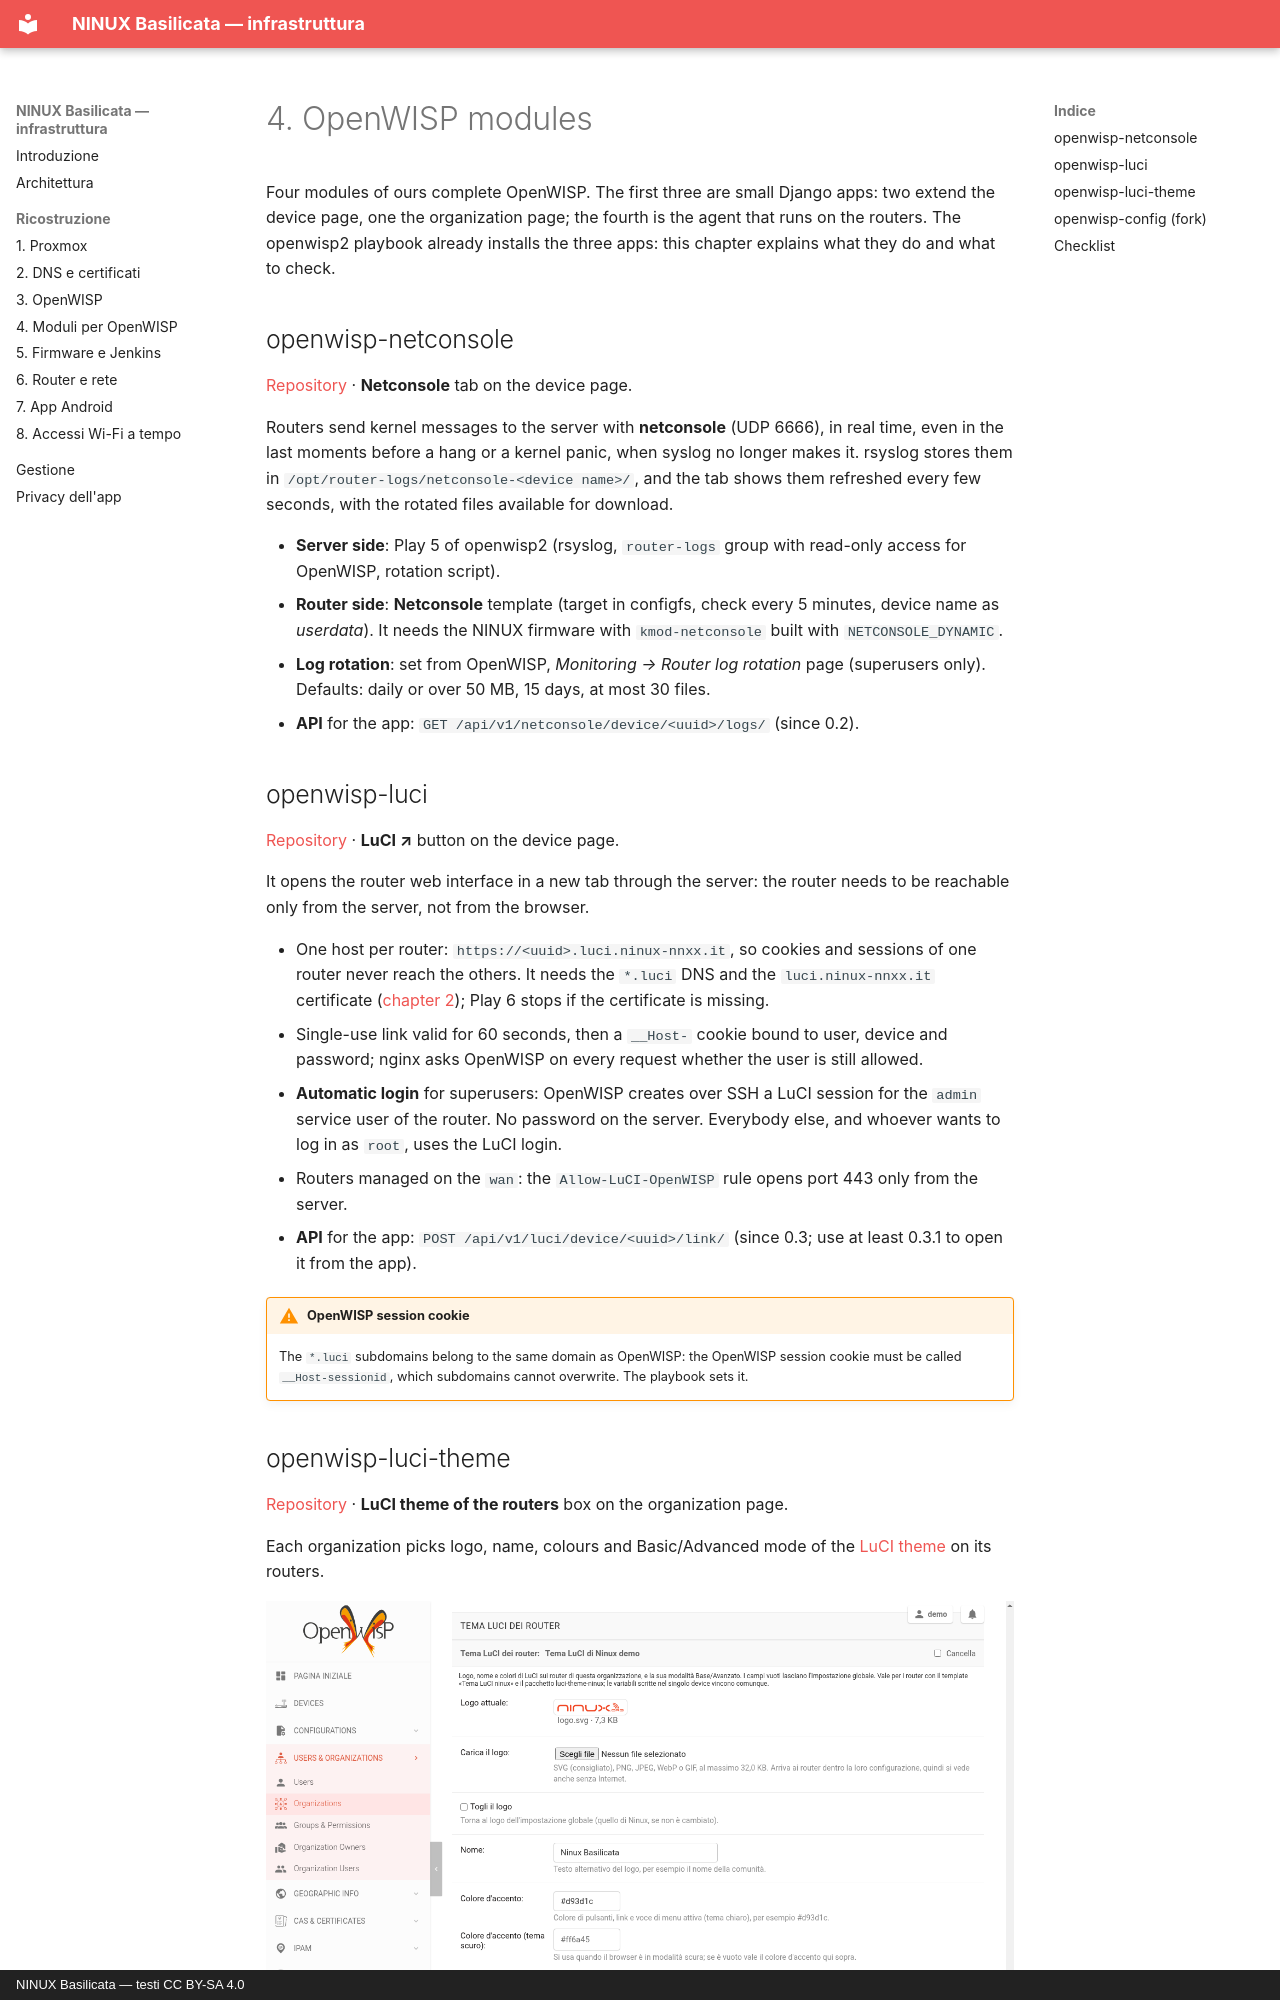

repository: mikysal78/ninux-basilicata-infra · page: moduli.en/index.html · generator: mkdocs · copyright: NINUX Basilicata — testi CC BY-SA 4.0

# 4. OpenWISP modules

Four modules of ours complete OpenWISP. The first three are small Django apps:
two extend the device page, one the organization page; the fourth is the agent
that runs on the routers. The openwisp2 playbook already installs the three
apps: this chapter explains what they do and what to check.

## openwisp-netconsole

[Repository](https://github.com/mikysal78/openwisp-netconsole) ·
**Netconsole** tab on the device page.

Routers send kernel messages to the server with **netconsole** (UDP 6666), in
real time, even in the last moments before a hang or a kernel panic, when
syslog no longer makes it. rsyslog stores them in
`/opt/router-logs/netconsole-<device name>/`, and the tab shows them refreshed
every few seconds, with the rotated files available for download.

- **Server side**: Play 5 of openwisp2 (rsyslog, `router-logs` group with
  read-only access for OpenWISP, rotation script).
- **Router side**: **Netconsole** template (target in configfs, check every 5
  minutes, device name as *userdata*). It needs the NINUX firmware with
  `kmod-netconsole` built with `NETCONSOLE_DYNAMIC`.
- **Log rotation**: set from OpenWISP, *Monitoring → Router log rotation* page
  (superusers only). Defaults: daily or over 50 MB, 15 days, at most 30 files.
- **API** for the app: `GET /api/v1/netconsole/device/<uuid>/logs/` (since 0.2).

## openwisp-luci

[Repository](https://github.com/mikysal78/openwisp-luci) ·
**LuCI ↗** button on the device page.

It opens the router web interface in a new tab through the server: the router
needs to be reachable only from the server, not from the browser.

- One host per router: `https://<uuid>.luci.ninux-nnxx.it`, so cookies and
  sessions of one router never reach the others. It needs the `*.luci` DNS and
  the `luci.ninux-nnxx.it` certificate ([chapter 2](dns.md)); Play 6 stops if
  the certificate is missing.
- Single-use link valid for 60 seconds, then a `__Host-` cookie bound to user,
  device and password; nginx asks OpenWISP on every request whether the user
  is still allowed.
- **Automatic login** for superusers: OpenWISP creates over SSH a LuCI session
  for the `admin` service user of the router. No password on the server.
  Everybody else, and whoever wants to log in as `root`, uses the LuCI login.
- Routers managed on the `wan`: the `Allow-LuCI-OpenWISP` rule opens port 443
  only from the server.
- **API** for the app: `POST /api/v1/luci/device/<uuid>/link/` (since 0.3; use
  at least 0.3.1 to open it from the app).

!!! warning "OpenWISP session cookie"
    The `*.luci` subdomains belong to the same domain as OpenWISP: the OpenWISP
    session cookie must be called `__Host-sessionid`, which subdomains cannot
    overwrite. The playbook sets it.
